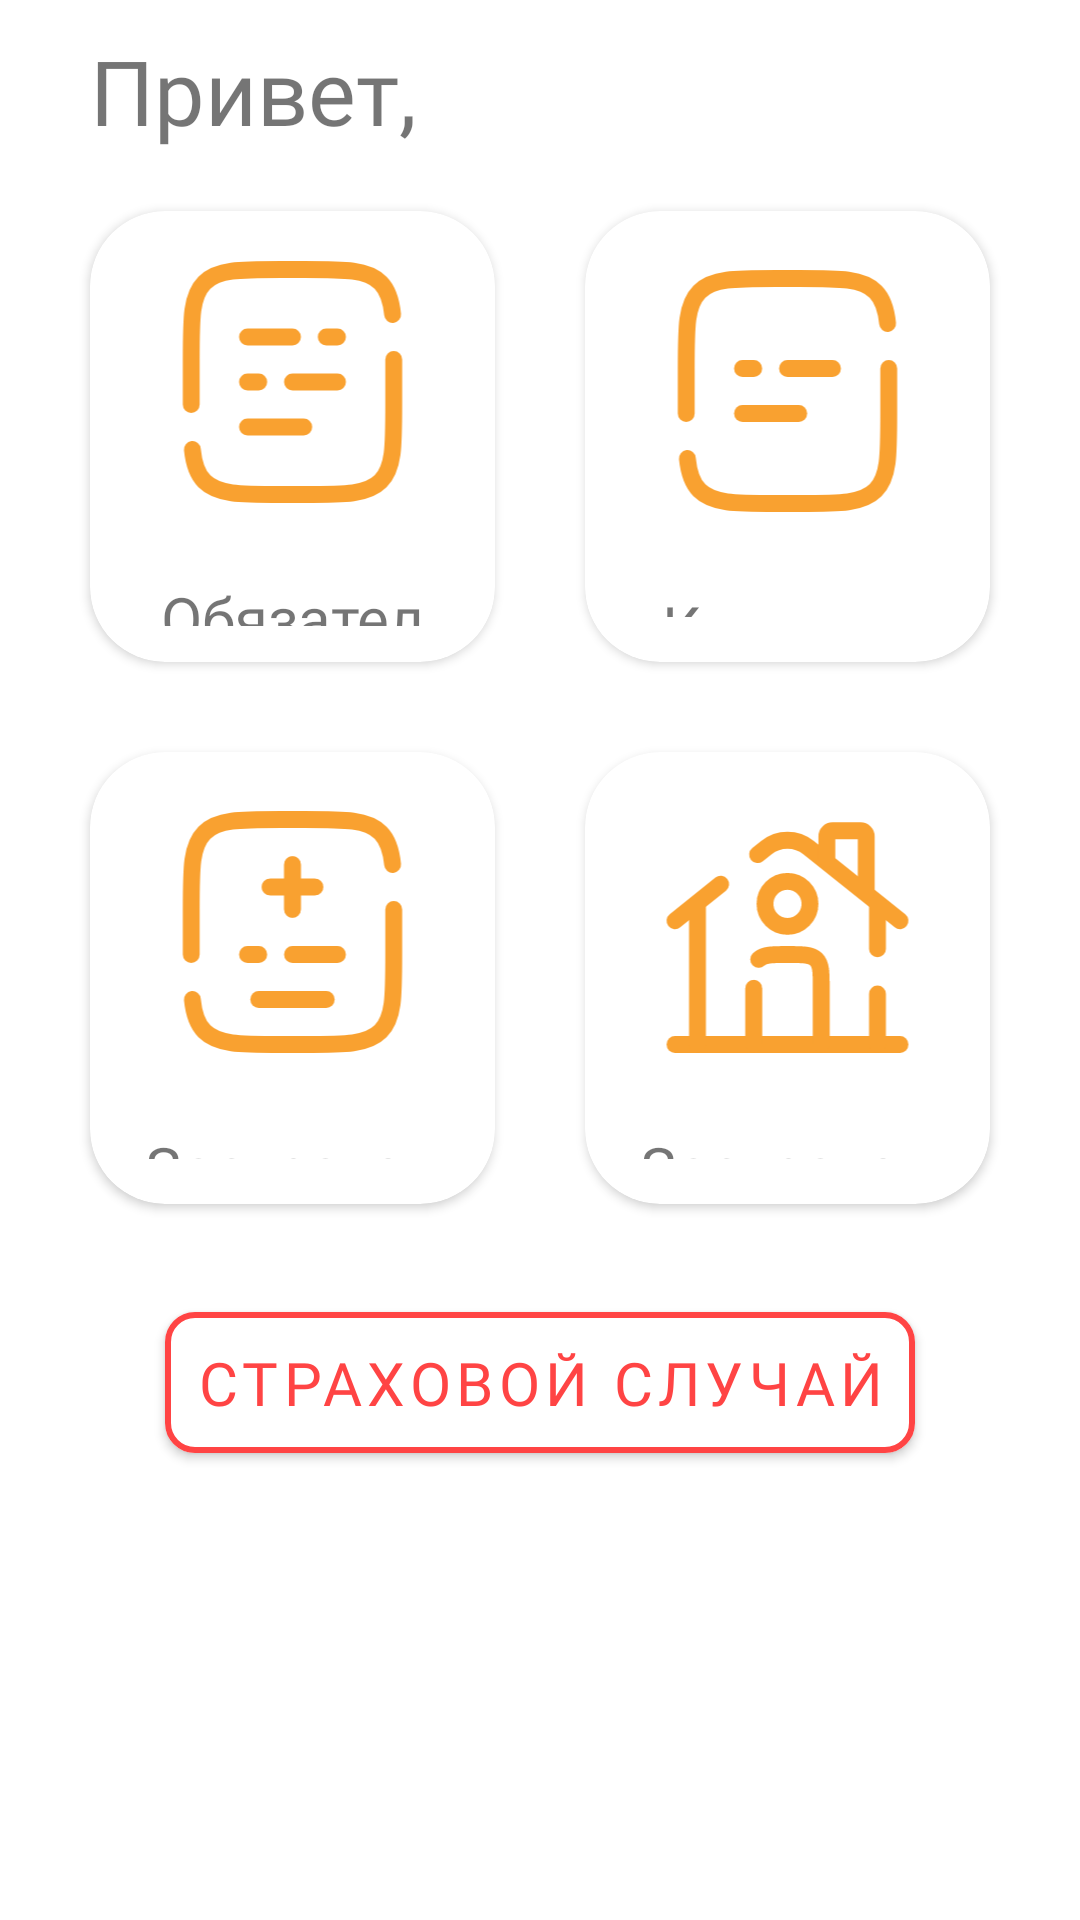

Android layout source for this screen:
<!-- AndroidManifest.xml: application theme Theme.CarVia -->
<!-- res/layout/fragment_home.xml -->
<?xml version="1.0" encoding="utf-8"?>
<androidx.constraintlayout.widget.ConstraintLayout xmlns:android="http://schemas.android.com/apk/res/android"
    xmlns:app="http://schemas.android.com/apk/res-auto"
    xmlns:tools="http://schemas.android.com/tools"
    android:layout_width="match_parent"
    android:layout_height="match_parent"

    tools:context=".ui.home.HomeFragment">

    <LinearLayout
        android:layout_width="match_parent"
        android:layout_height="match_parent"
        android:orientation="vertical"
        android:weightSum="10"
        app:layout_constraintBaseline_toBaselineOf="parent">
        <TextView
            android:layout_marginTop="10dp"
            android:layout_weight="0.1"
            android:id="@+id/username_homepage"
            android:layout_width="wrap_content"
            android:layout_height="wrap_content"
            android:layout_marginHorizontal="30dp"
            android:fontFamily="@font/ubuntu_regular"
            android:text="Привет, "
            android:textSize="30dp"
            app:layout_constraintStart_toStartOf="parent"
            app:layout_constraintTop_toTopOf="parent">

        </TextView>

        <GridLayout
            android:layout_width="match_parent"
            android:layout_height="0dp"
            android:layout_weight="7"
            android:alignmentMode="alignMargins"
            android:columnCount="2"
            android:columnOrderPreserved="false"
            android:rowCount="2">
            <androidx.cardview.widget.CardView
                android:id="@+id/action_create_insurance_osago"
                android:foreground="?attr/selectableItemBackground"
                android:clickable="true"
                android:layout_width="0dp"
                android:layout_height="0dp"
                android:layout_rowWeight="1"
                android:layout_columnWeight="1"
                android:background="#ecbe3e"
                app:cardCornerRadius="25dp"
                app:cardElevation="2dp"
                android:layout_marginTop="15dp"
                android:layout_marginLeft="30dp"
                android:layout_marginRight="15dp"
                android:layout_marginBottom="15dp">
                <LinearLayout
                    android:layout_width="wrap_content"
                    android:layout_height="wrap_content"
                    android:layout_gravity="center_vertical|center_horizontal"
                    android:layout_margin="12dp"
                    android:orientation="vertical">
                    <ImageView
                        android:layout_width="match_parent"
                        android:layout_height="90dp"
                        android:layout_gravity="center_horizontal"
                        android:src="@drawable/document_text_svgrepo_com__1_"
                        android:layout_marginBottom="20dp">
                    </ImageView>
                    <TextView
                        android:textAlignment="center"
                        android:layout_width="wrap_content"
                        android:layout_height="wrap_content"
                        android:text="Обязательное страхование авто"
                        android:layout_gravity="center_horizontal"
                        android:fontFamily="@font/ubuntu_regular"
                        android:textSize="20dp">
                    </TextView>
                </LinearLayout>
            </androidx.cardview.widget.CardView>
            <androidx.cardview.widget.CardView
                android:id="@+id/action_create_insurance_kasko"
                android:layout_width="0dp"
                android:foreground="?attr/selectableItemBackground"
                android:clickable="true"
                android:layout_height="0dp"
                android:layout_rowWeight="1"
                android:layout_columnWeight="1"
                android:background="#ecbe3e"
                app:cardCornerRadius="25dp"
                app:cardElevation="2dp"
                android:layout_marginTop="15dp"
                android:layout_marginLeft="15dp"
                android:layout_marginRight="30dp"
                android:layout_marginBottom="15dp">
                <LinearLayout
                    android:layout_width="wrap_content"
                    android:layout_height="wrap_content"
                    android:layout_gravity="center_vertical|center_horizontal"
                    android:layout_margin="15dp"
                    android:orientation="vertical">
                    <ImageView
                        android:layout_width="match_parent"
                        android:layout_height="90dp"
                        android:layout_gravity="center_horizontal"
                        android:src="@drawable/document_svgrepo_com"
                        android:layout_marginBottom="20dp">
                    </ImageView>
                    <TextView
                        android:textAlignment="center"
                        android:layout_width="wrap_content"
                        android:layout_height="wrap_content"
                        android:text="Комплексное страхование авто"
                        android:layout_gravity="center_horizontal"
                        android:fontFamily="@font/ubuntu_regular"
                        android:textSize="20dp">
                    </TextView>
                </LinearLayout>
            </androidx.cardview.widget.CardView>
            <androidx.cardview.widget.CardView
                android:id="@+id/action_create_insurance_health"
                android:foreground="?attr/selectableItemBackground"
                android:clickable="true"
                android:layout_width="0dp"
                android:layout_height="0dp"
                android:layout_rowWeight="1"
                android:layout_columnWeight="1"
                android:background="#ecbe3e"
                app:cardCornerRadius="25dp"
                app:cardElevation="2dp"
                android:layout_marginTop="15dp"
                android:layout_marginLeft="30dp"
                android:layout_marginRight="15dp"
                android:layout_marginBottom="15dp">
                <LinearLayout
                    android:layout_width="wrap_content"
                    android:layout_height="wrap_content"
                    android:layout_gravity="center_vertical|center_horizontal"
                    android:layout_margin="15dp"
                    android:orientation="vertical">
                    <ImageView
                        android:layout_width="match_parent"
                        android:layout_height="90dp"
                        android:layout_gravity="center_horizontal"
                        android:src="@drawable/document_medicine_svgrepo_com"
                        android:layout_marginBottom="20dp">
                    </ImageView>
                    <TextView
                        android:textAlignment="center"
                        android:layout_width="wrap_content"
                        android:layout_height="wrap_content"
                        android:text="Застраховать\nздоровье"
                        android:layout_gravity="center_horizontal"
                        android:fontFamily="@font/ubuntu_regular"
                        android:textSize="20dp">
                    </TextView>
                </LinearLayout>
            </androidx.cardview.widget.CardView>
            <androidx.cardview.widget.CardView
                android:id="@+id/action_create_insurance_property"
                android:foreground="?attr/selectableItemBackground"
                android:clickable="true"
                android:layout_width="0dp"
                android:layout_height="0dp"
                android:layout_rowWeight="1"
                android:layout_columnWeight="1"
                android:background="#ecbe3e"
                app:cardCornerRadius="25dp"
                app:cardElevation="2dp"
                android:layout_marginTop="15dp"
                android:layout_marginLeft="15dp"
                android:layout_marginRight="30dp"
                android:layout_marginBottom="15dp">
                <LinearLayout
                    android:layout_width="wrap_content"
                    android:layout_height="wrap_content"
                    android:layout_gravity="center_vertical|center_horizontal"
                    android:layout_margin="15dp"
                    android:orientation="vertical">
                    <ImageView
                        android:layout_width="match_parent"
                        android:layout_height="90dp"
                        android:layout_gravity="center_horizontal"
                        android:src="@drawable/home_svgrepo_com"
                        android:layout_marginBottom="20dp">
                    </ImageView>
                    <TextView
                        android:textAlignment="center"
                        android:layout_width="wrap_content"
                        android:layout_height="wrap_content"
                        android:text="Застраховать\nимущество"
                        android:layout_gravity="center_horizontal"
                        android:fontFamily="@font/ubuntu_regular"
                        android:textSize="20dp">
                    </TextView>
                </LinearLayout>
            </androidx.cardview.widget.CardView>



        </GridLayout>

        <com.google.android.material.button.MaterialButton
            app:icon="@drawable/ic_phone"
            app:iconTint="@android:color/holo_red_light"
            android:id="@+id/call_im"
            android:layout_width="wrap_content"
            android:layout_height="wrap_content"
            android:layout_marginTop="15dp"
            android:fontFamily="@font/ubuntu_bold"
            android:padding="10dp"
            android:text="страховой случай"
            android:textSize="20dp"
            app:cornerRadius="10dp"
            android:layout_gravity="center"
            app:strokeColor="@android:color/holo_red_light"
            app:strokeWidth="2dp"
            android:textColor="@android:color/holo_red_light"
            android:backgroundTint="@color/white"
            app:layout_constraintEnd_toEndOf="parent"
            app:layout_constraintStart_toStartOf="parent" />
    </LinearLayout>
</androidx.constraintlayout.widget.ConstraintLayout>
<!-- resources referenced by this layout -->
<resources>
  <color name="white">#FFFFFFFF</color>
  <!-- drawable document_svgrepo_com (drawable) -->
  <vector xmlns:android="http://schemas.android.com/apk/res/android"
      android:width="800dp"
      android:height="800dp"
      android:viewportWidth="24"
      android:viewportHeight="24">
    <path
        android:pathData="M3,14V10C3,6.229 3,4.343 4.172,3.172C5.343,2 7.229,2 11,2H13C16.771,2 18.657,2 19.828,3.172C20.482,3.825 20.771,4.7 20.899,6M21,10V14C21,17.771 21,19.657 19.828,20.828C18.657,22 16.771,22 13,22H11C7.229,22 5.343,22 4.172,20.828C3.518,20.175 3.229,19.3 3.101,18"
        android:strokeWidth="1.5"
        android:fillColor="#00000000"
        android:strokeColor="@color/background"
        android:strokeLineCap="round"/>
    <path
        android:pathData="M8,14H13"
        android:strokeWidth="1.5"
        android:fillColor="#00000000"
        android:strokeColor="@color/background"
        android:strokeLineCap="round"/>
    <path
        android:pathData="M8,10H9M16,10H12"
        android:strokeWidth="1.5"
        android:fillColor="#00000000"
        android:strokeColor="@color/background"
        android:strokeLineCap="round"/>
  </vector>
  <!-- drawable document_text_svgrepo_com__1_ (drawable) -->
  <vector xmlns:android="http://schemas.android.com/apk/res/android"
      android:width="800dp"
      android:height="800dp"
      android:viewportWidth="24"
      android:viewportHeight="24">
    <path
        android:pathData="M8,12H9M16,12H12"
        android:strokeWidth="1.5"
        android:fillColor="#00000000"
        android:strokeColor="#F9A130"
        android:strokeLineCap="round"/>
    <path
        android:pathData="M16,8H15M12,8H8"
        android:strokeWidth="1.5"
        android:fillColor="#00000000"
        android:strokeColor="#F9A130"
        android:strokeLineCap="round"/>
    <path
        android:pathData="M8,16H13"
        android:strokeWidth="1.5"
        android:fillColor="#00000000"
        android:strokeColor="#F9A130"
        android:strokeLineCap="round"/>
    <path
        android:pathData="M3,14V10C3,6.229 3,4.343 4.172,3.172C5.343,2 7.229,2 11,2H13C16.771,2 18.657,2 19.828,3.172C20.482,3.825 20.771,4.7 20.899,6M21,10V14C21,17.771 21,19.657 19.828,20.828C18.657,22 16.771,22 13,22H11C7.229,22 5.343,22 4.172,20.828C3.518,20.175 3.229,19.3 3.101,18"
        android:strokeWidth="1.5"
        android:fillColor="#00000000"
        android:strokeColor="#F9A130"
        android:strokeLineCap="round"/>
  </vector>
  <style name="Theme.CarVia" parent="Theme.MaterialComponents.DayNight.DarkActionBar">
          
          <item name="colorPrimary">@color/background</item>
          <item name="colorPrimaryVariant">@color/purple_700</item>
          <item name="colorOnPrimary">@color/white</item>
          
          <item name="colorSecondary">@color/teal_200</item>
          <item name="colorSecondaryVariant">@color/teal_700</item>
          <item name="colorOnSecondary">@color/black</item>
          
          <item name="android:statusBarColor">@color/black</item>
          <item name="android:windowLightStatusBar">true</item>
          <item name="android:windowBackground">@color/white</item>
          
      </style>
  <color name="background">#F9A130</color>
  <color name="purple_700">#FF3700B3</color>
  <color name="teal_200">#F9A130</color>
  <color name="teal_700">#FF018786</color>
  <color name="black">#FF000000</color>
</resources>
